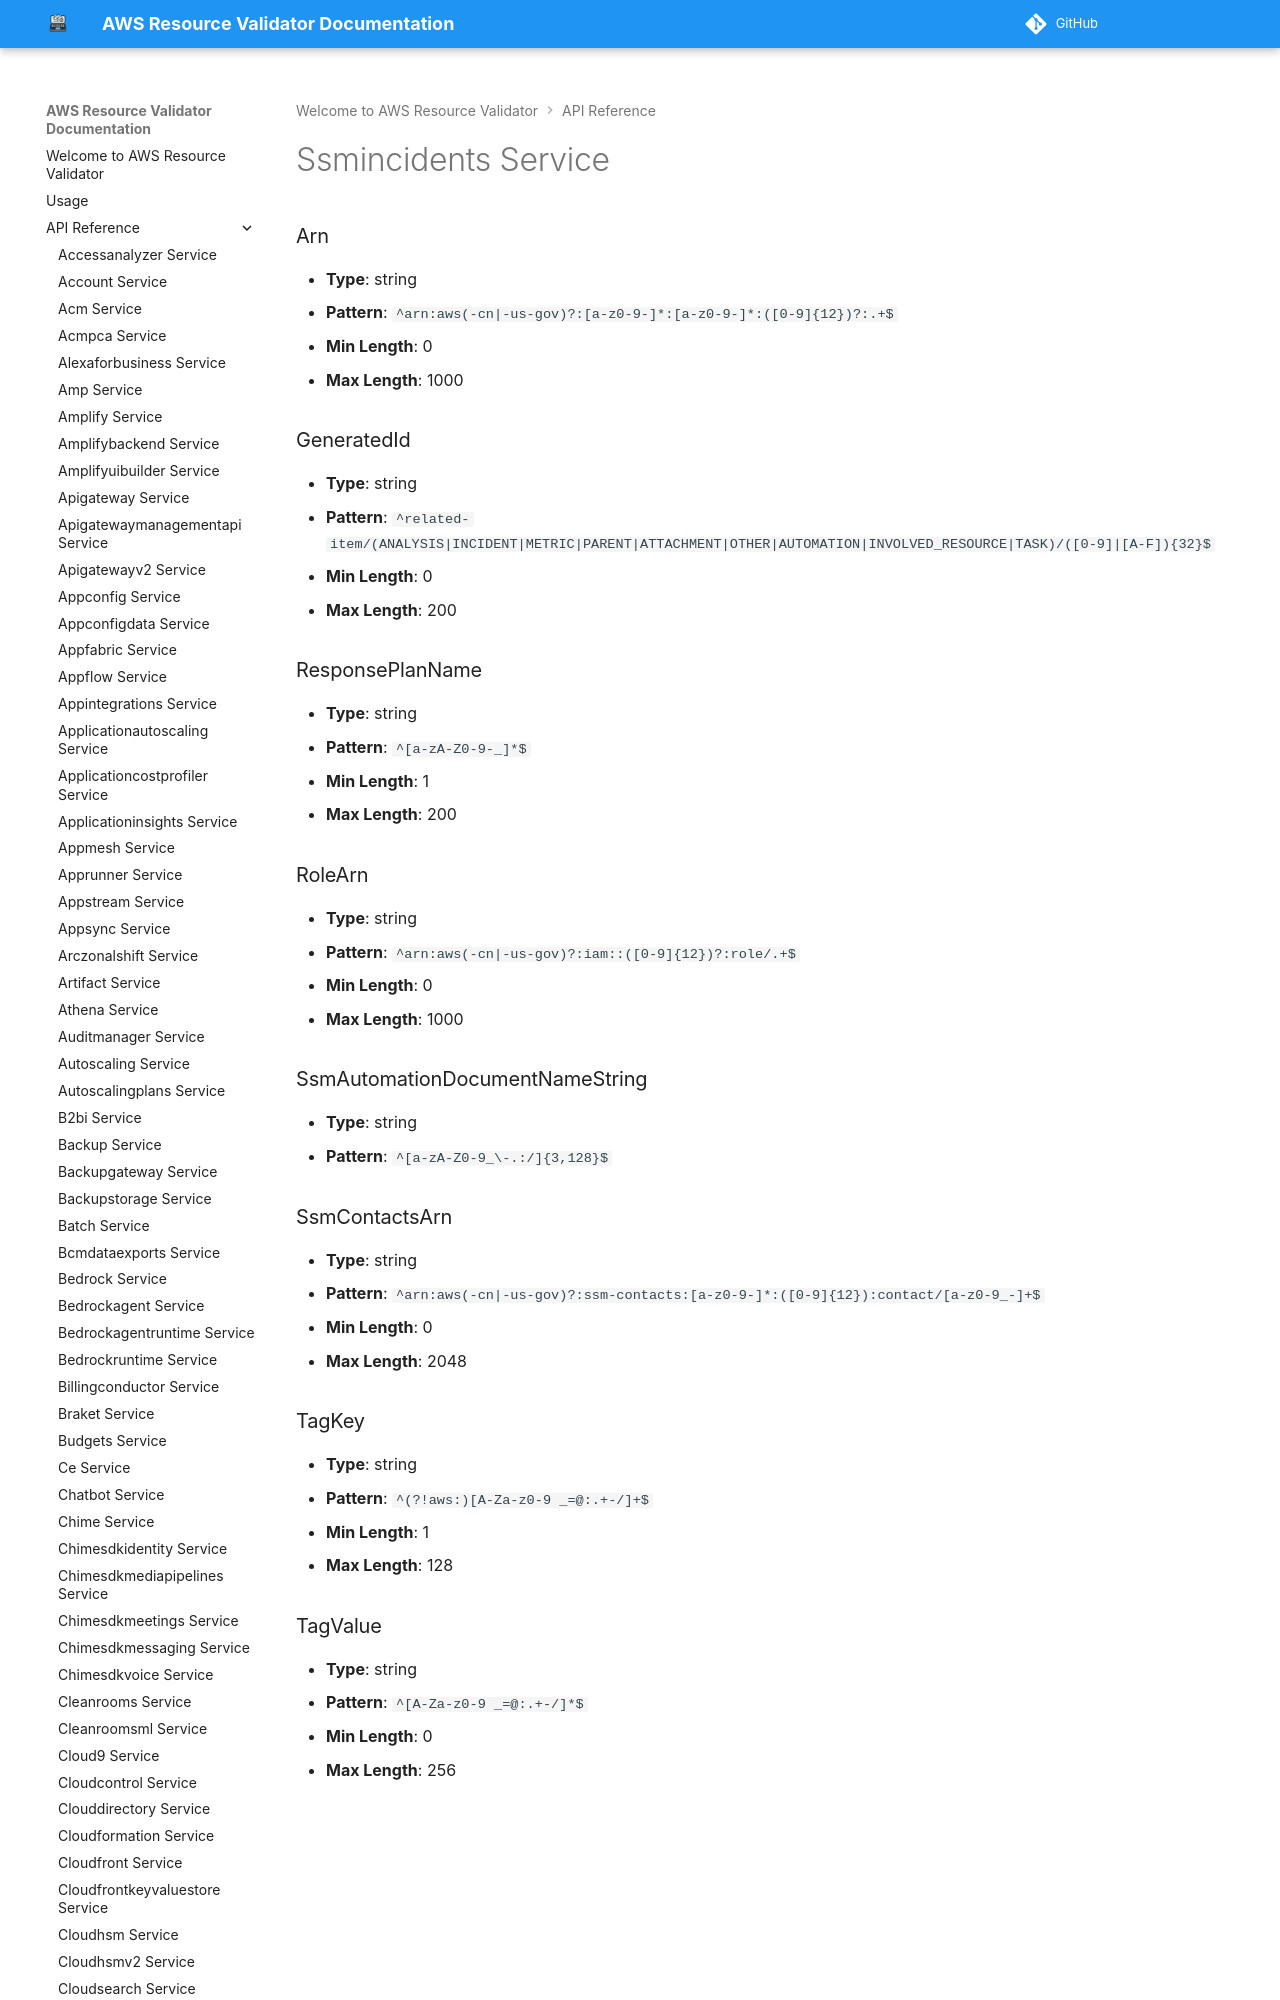

repository: CoreOxide/aws_resource_validator · page: api/ssmincidents/index.html · generator: mkdocs

# Ssmincidents Service

### Arn
- **Type**: string
- **Pattern**: `^arn:aws(-cn|-us-gov)?:[a-z0-9-]*:[a-z0-9-]*:([0-9]{12})?:.+$`
- **Min Length**: 0
- **Max Length**: 1000

### GeneratedId
- **Type**: s
